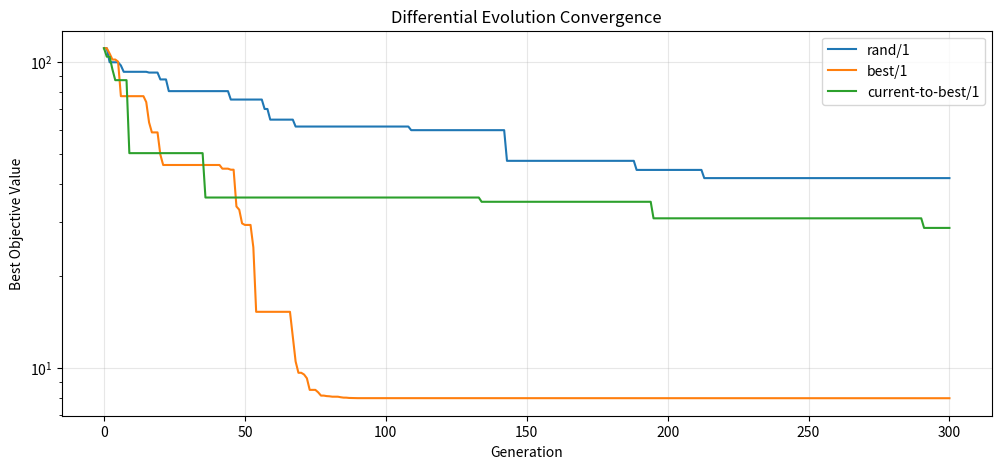
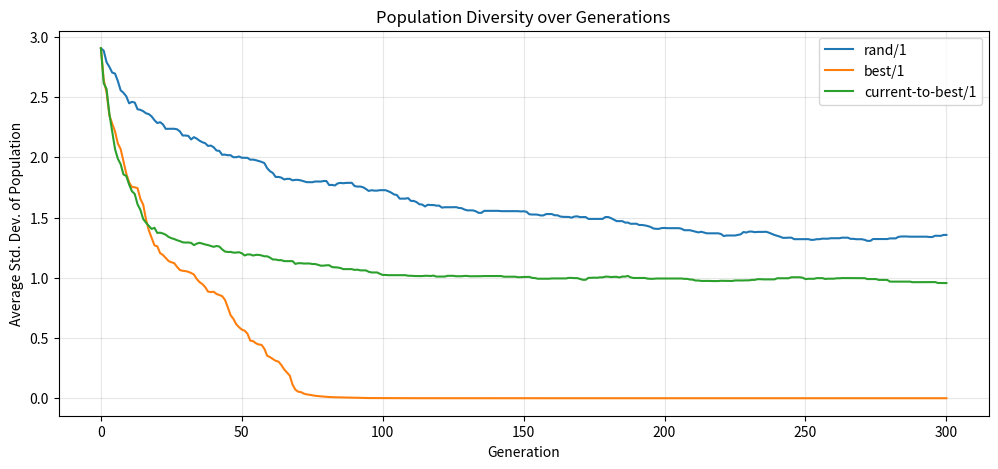

These figures' Python source, in order:
import numpy as np
import matplotlib.pyplot as plt

def differential_evolution(
    func, bounds, pop_size=50, F=0.8, CR=0.9, generations=200, strategy="rand/1", seed=None,
):
    rng = np.random.default_rng(seed)
    dim = len(bounds)
    lower = np.array([b[0] for b in bounds])
    upper = np.array([b[1] for b in bounds])

    pop = rng.uniform(lower, upper, size=(pop_size, dim))
    fitness = np.array([func(ind) for ind in pop])
    best_idx = np.argmin(fitness)
    best = pop[best_idx].copy()
    best_val = fitness[best_idx]

    history = [best_val]
    diversity = [np.mean(np.std(pop, axis=0))]

    for gen in range(generations):
        for i in range(pop_size):
            idxs = np.arange(pop_size)
            idxs = idxs[idxs != i]
            r1, r2, r3 = rng.choice(idxs, 3, replace=False)
            a, b, c = pop[r1], pop[r2], pop[r3]
            if strategy == "rand/1":
                mutant = a + F * (b - c)
            elif strategy == "best/1":
                mutant = best + F * (b - c)
            elif strategy == "current-to-best/1":
                mutant = pop[i] + F * (best - pop[i]) + F * (b - c)
            else:
                raise ValueError("Unknown strategy: choose 'rand/1', 'best/1', or 'current-to-best/1'")
            
            mutant = np.clip(mutant, lower, upper)

            jrand = rng.integers(dim)
            trial = np.array([mutant[j] if (rng.random() < CR or j == jrand) else pop[i, j] for j in range(dim)])

            trial_val = func(trial)
            if trial_val < fitness[i]:
                pop[i] = trial
                fitness[i] = trial_val
                if trial_val < best_val:
                    best_val = trial_val
                    best = trial.copy()
    
        history.append(best_val)
        diversity.append(np.mean(np.std(pop, axis=0)))
    
    return best, best_val, np.array(history), np.array(diversity)

def sphere(x):
    return np.sum(x**2)

def rastrigin(x):
    A = 10.0
    x = np.asarray(x)
    return A * len(x) + np.sum(x**2 - A * np.cos(2 * np.pi * x))

if __name__ == "__main__":
    dim = 10
    bounds = [(-5.12, 5.12)] * dim
    objective = rastrigin

    strategies = ["rand/1", "best/1", "current-to-best/1"]
    results = {}

    for s in strategies:
        best_vec, best_val, history, diversity = differential_evolution(
            func=objective, bounds=bounds, pop_size=60, F=0.7, CR=0.9,
            generations=300, strategy=s, seed=42,
        )
        results[s] = (history, diversity)
        print(f"{s:>20s} -> best value = {best_val:.6f}")
    
    plt.figure(figsize=(12, 5))
    for s, (history, _) in results.items():
        plt.plot(history, label=f"{s}")
    plt.title("Differential Evolution Convergence")
    plt.xlabel("Generation")
    plt.ylabel("Best Objective Value")
    plt.yscale("log")
    plt.legend()
    plt.grid(True, alpha=0.3)
    plt.show()

    plt.figure(figsize=(12, 5))
    for s, (_, diversity) in results.items():
        plt.plot(diversity, label=f"{s}")
    plt.title("Population Diversity over Generations")
    plt.xlabel("Generation")
    plt.ylabel("Average Std. Dev. of Population")
    plt.legend()
    plt.grid(True, alpha=0.3)
    plt.show()
